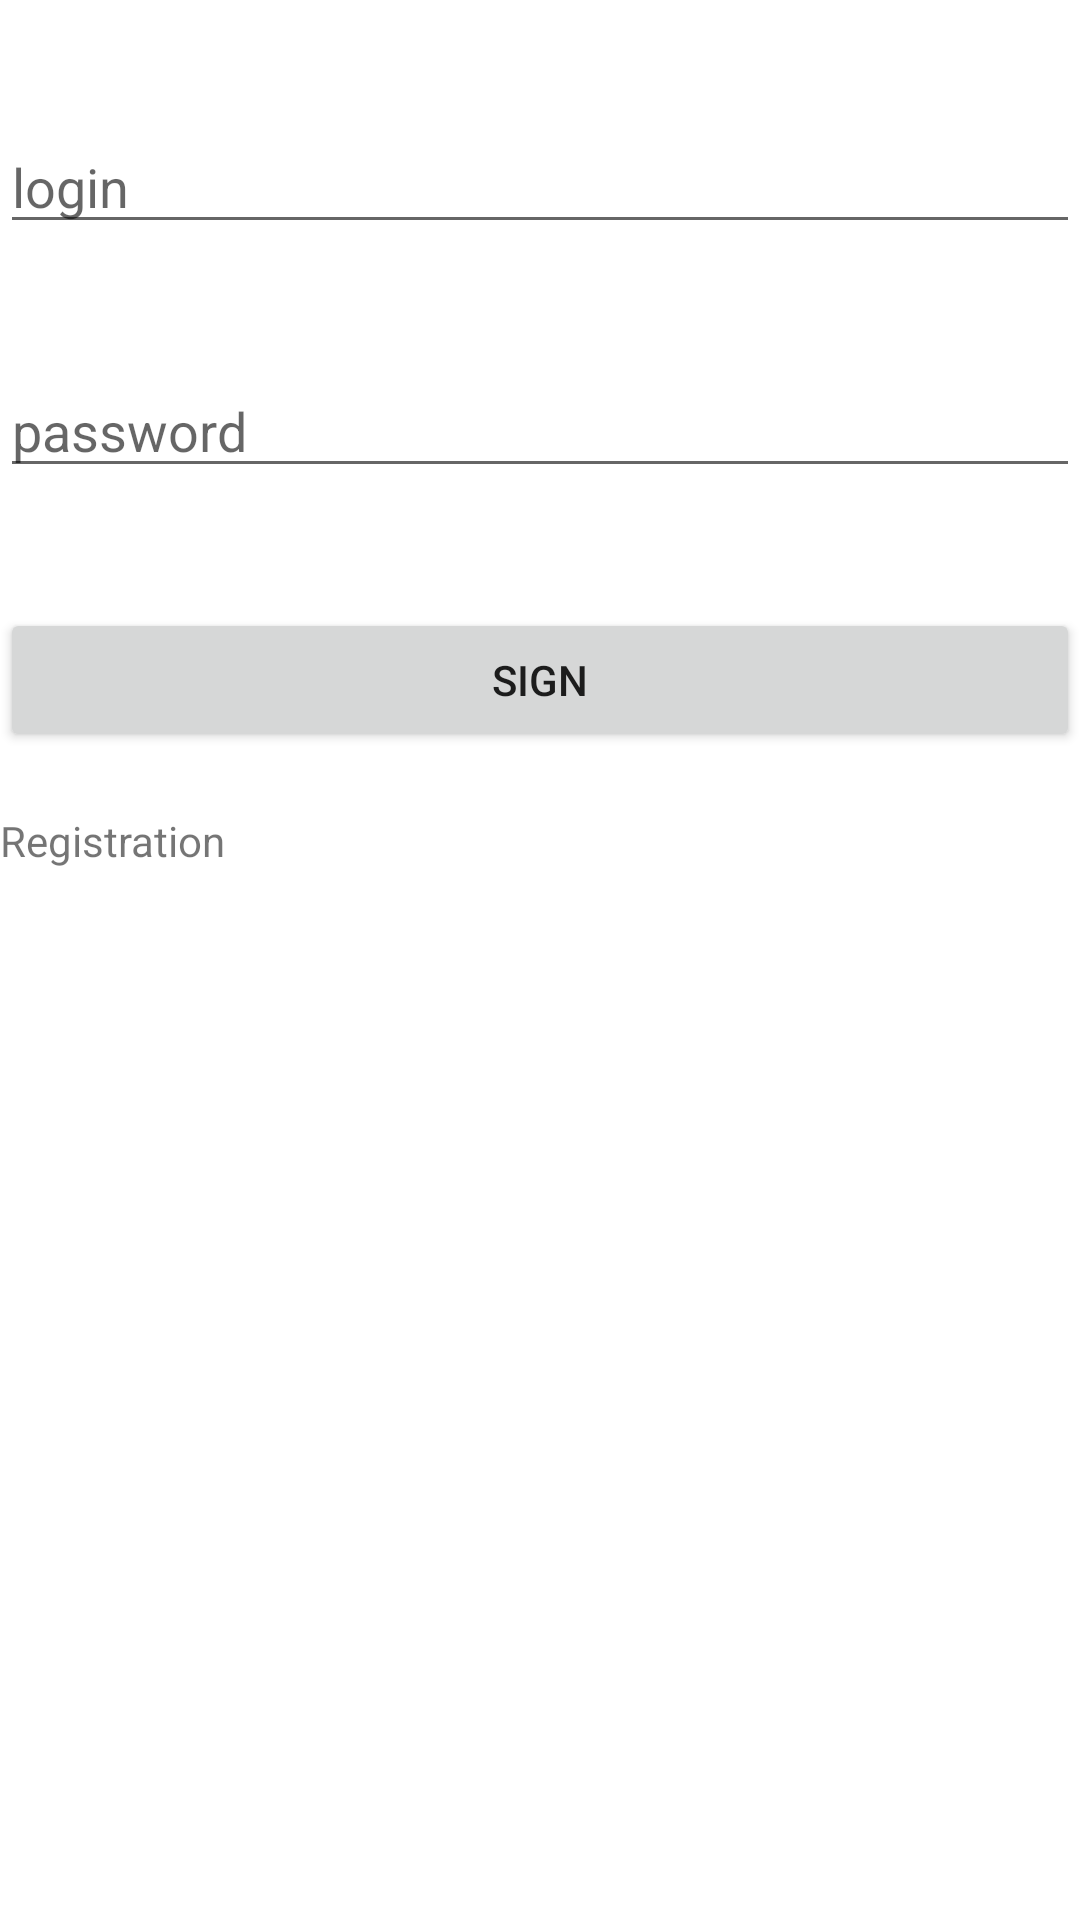

Here is an Android app screen rendered from its layout file. Give the layout XML and the strings, colors and styles it references.
<!-- AndroidManifest.xml: application theme Theme.ChatWithFirestore -->
<!-- res/layout/fragment_sign.xml -->
<?xml version="1.0" encoding="utf-8"?>
<FrameLayout xmlns:android="http://schemas.android.com/apk/res/android"
    xmlns:tools="http://schemas.android.com/tools"
    android:layout_width="match_parent"
    android:layout_height="match_parent"
    tools:context=".ui.fragments.registrationandsign.sign.SignFragment">

  <LinearLayout
      android:layout_width="match_parent"
      android:layout_height="match_parent"
      android:orientation="vertical">

      <EditText
          android:id="@+id/et_login"
          android:layout_width="match_parent"
          android:layout_height="wrap_content"
          android:layout_marginTop="40dp"
          android:hint="login"
          />

      <EditText
          android:id="@+id/et_password"
          android:layout_width="match_parent"
          android:layout_height="wrap_content"
          android:layout_marginTop="40dp"
          android:hint="password"
          />
      <Button
          android:id="@+id/btn_sign"
          android:layout_width="match_parent"
          android:layout_marginTop="40dp"
          android:layout_height="wrap_content"
          android:text="Sign"/>
      <TextView
          android:id="@+id/txt_registration"
          android:layout_width="wrap_content"
          android:layout_height="wrap_content"
          android:layout_marginTop="20dp"
          android:text="Registration"/>




  </LinearLayout>

</FrameLayout>
<!-- resources referenced by this layout -->
<resources>
  <style name="Theme.ChatWithFirestore" parent="Theme.MaterialComponents.DayNight.DarkActionBar">
          
          <item name="colorPrimary">@color/purple_500</item>
          <item name="colorPrimaryVariant">@color/purple_700</item>
          <item name="colorOnPrimary">@color/white</item>
          
          <item name="colorSecondary">@color/teal_200</item>
          <item name="colorSecondaryVariant">@color/teal_700</item>
          <item name="colorOnSecondary">@color/black</item>
          
          <item name="android:statusBarColor" tools:targetApi="l">?attr/colorPrimaryVariant</item>
          
      </style>
  <!-- not gathered from this repository: default colours our renderer supplied (Android Studio template values) -->
  <color name="purple_500">#FF6200EE</color>
  <color name="purple_700">#FF3700B3</color>
  <color name="teal_200">#FF03DAC5</color>
  <color name="teal_700">#FF018786</color>
  <color name="black">#FF000000</color>
  <color name="white">#FFFFFFFF</color>
</resources>
